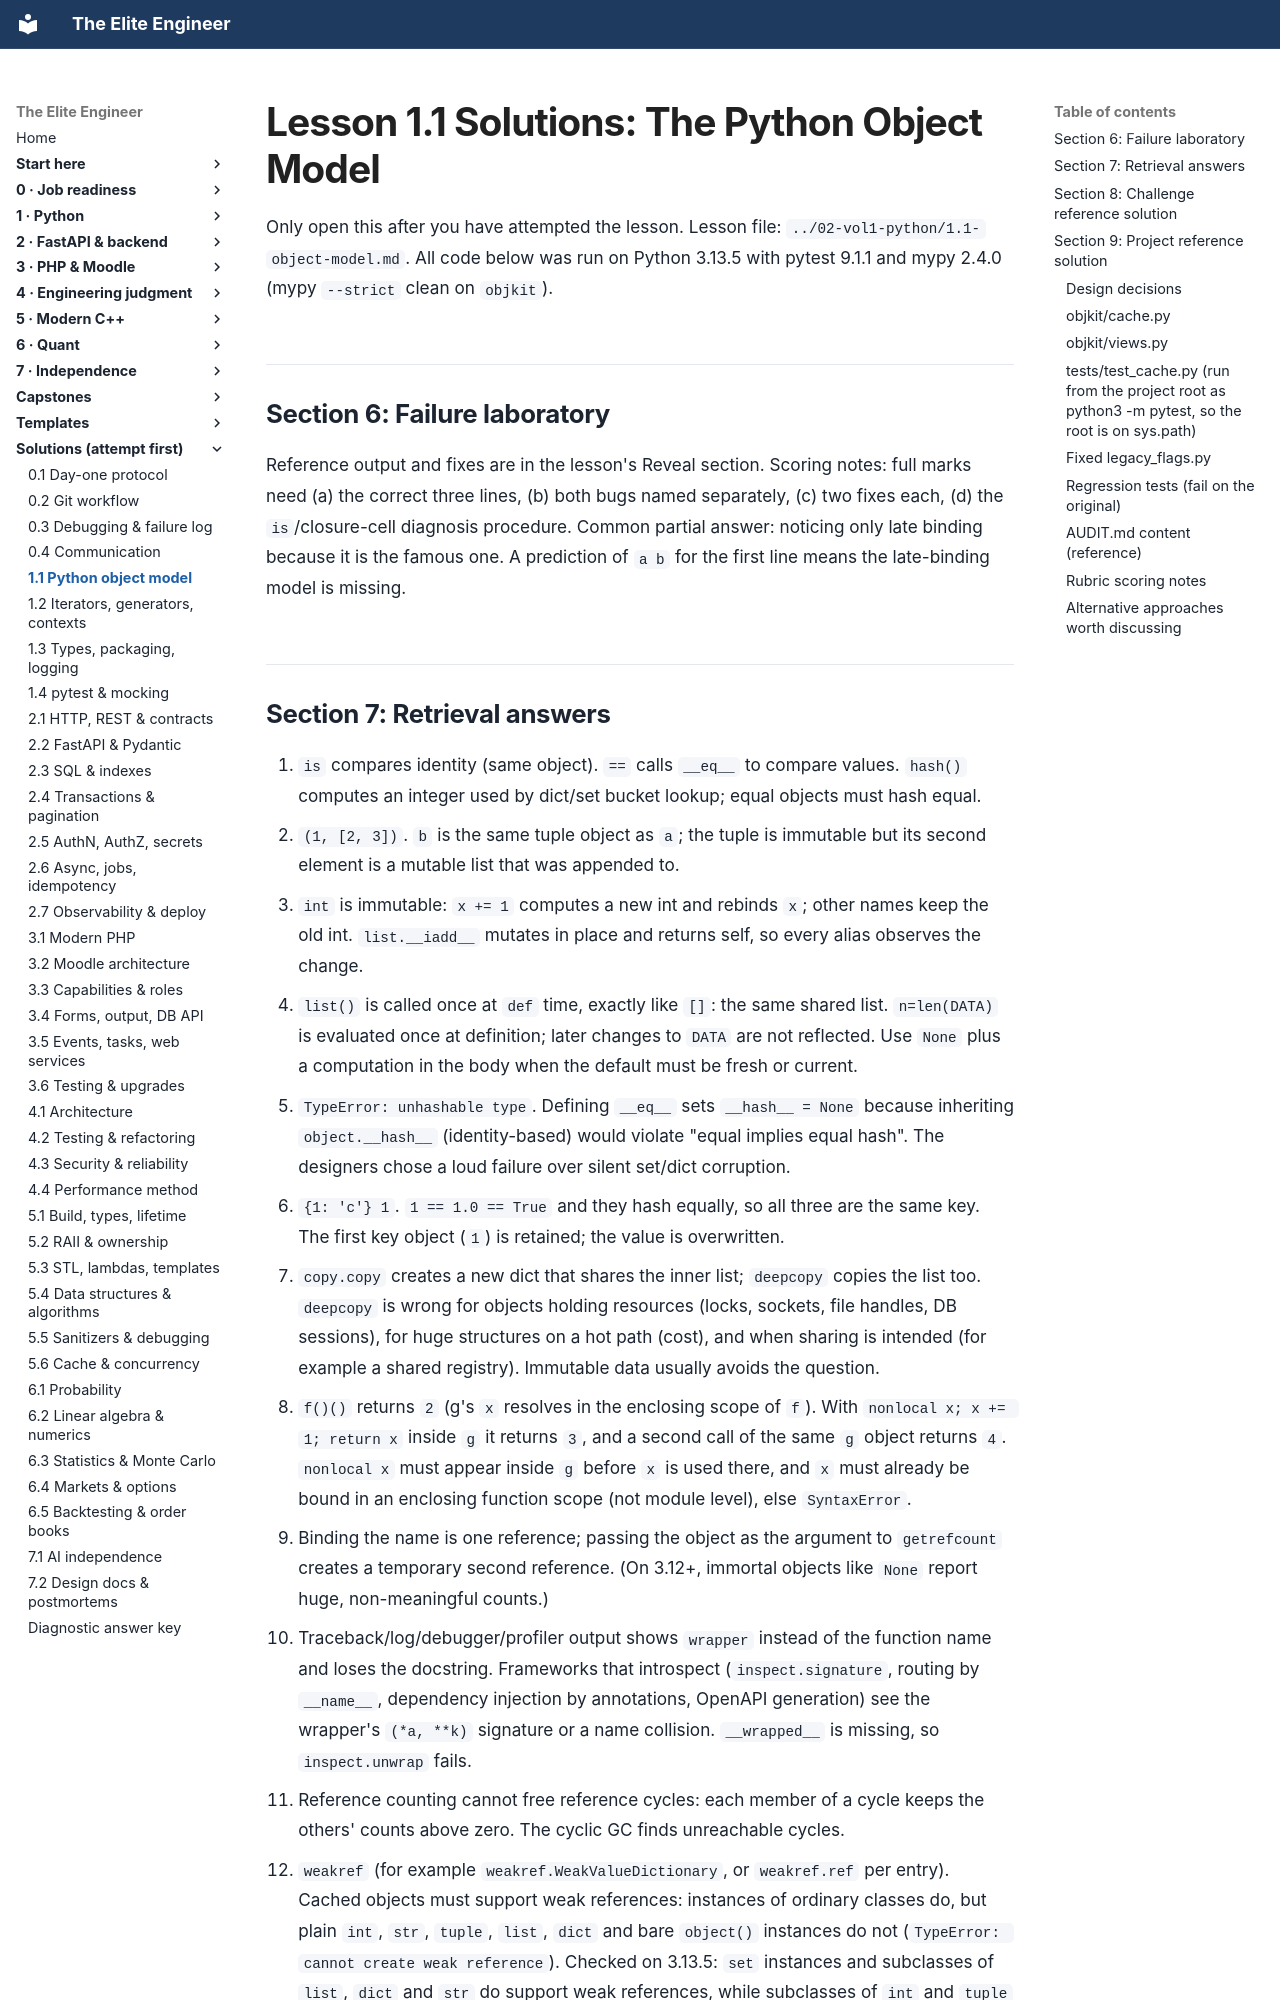

repository: Frank5ive/elite-engineer · page: solutions/1.1-object-model-solutions/index.html · generator: mkdocs

# Lesson 1.1 Solutions: The Python Object Model

Only open this after you have attempted the lesson. Lesson file: `../02-vol1-python/1.1-object-model.md`. All code below was run on Python 3.13.5 with pytest 9.1.1 and mypy 2.4.0 (mypy `--strict` clean on `objkit`).

## Section 6: Failure laboratory

Reference output and fixes are in the lesson's Reveal section. Scoring notes: full marks need (a) the correct three lines, (b) both bugs named separately, (c) two fixes each, (d) the `is`/closure-cell diagnosis procedure. Common partial answer: noticing only late binding because it is the famous one. A prediction of `a b` for the first line means the late-binding model is missing.
